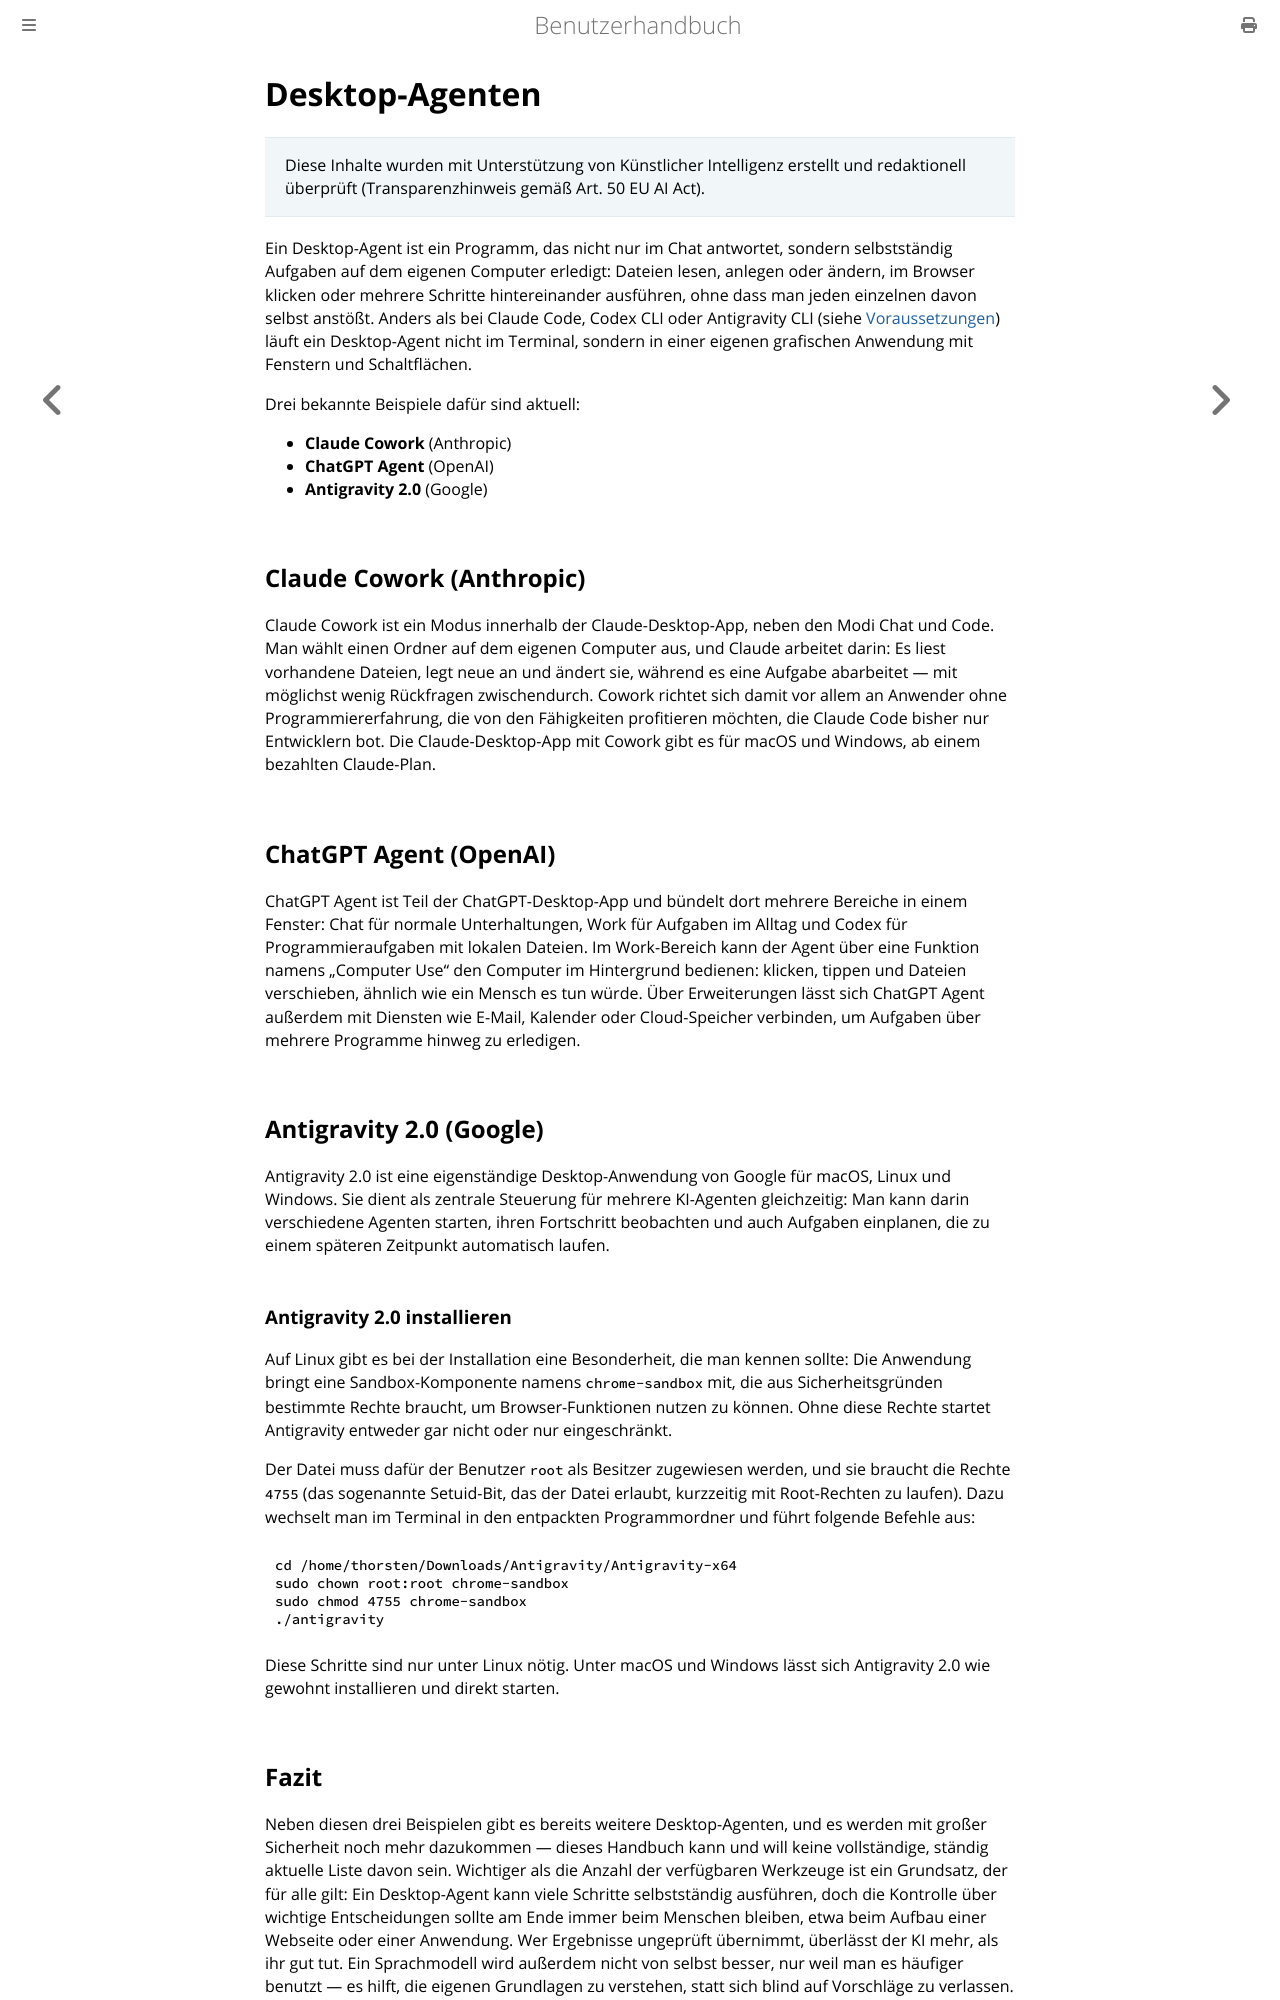

repository: thorstenkloehn/benutzerbuch · page: grundlagen/desktop-agenten.html · generator: mdbook

# Desktop-Agenten

> Diese Inhalte wurden mit Unterstützung von Künstlicher Intelligenz erstellt und redaktionell überprüft (Transparenzhinweis gemäß Art. 50 EU AI Act).

Ein Desktop-Agent ist ein Programm, das nicht nur im Chat antwortet, sondern selbstständig Aufgaben auf dem eigenen Computer erledigt: Dateien lesen, anlegen oder ändern, im Browser klicken oder mehrere Schritte hintereinander ausführen, ohne dass man jeden einzelnen davon selbst anstößt. Anders als bei Claude Code, Codex CLI oder Antigravity CLI (siehe [Voraussetzungen](./voraussetzungen.md)) läuft ein Desktop-Agent nicht im Terminal, sondern in einer eigenen grafischen Anwendung mit Fenstern und Schaltflächen.

Drei bekannte Beispiele dafür sind aktuell:

- **Claude Cowork** (Anthropic)
- **ChatGPT Agent** (OpenAI)
- **Antigravity 2.0** (Google)

## Claude Cowork (Anthropic)

Claude Cowork ist ein Modus innerhalb der Claude-Desktop-App, neben den Modi Chat und Code. Man wählt einen Ordner auf dem eigenen Computer aus, und Claude arbeitet darin: Es liest vorhandene Dateien, legt neue an und ändert sie, während es eine Aufgabe abarbeitet — mit möglichst wenig Rückfragen zwischendurch. Cowork richtet sich damit vor allem an Anwender ohne Programmiererfahrung, die von den Fähigkeiten profitieren möchten, die Claude Code bisher nur Entwicklern bot. Die Claude-Desktop-App mit Cowork gibt es für macOS und Windows, ab einem bezahlten Claude-Plan.

## ChatGPT Agent (OpenAI)

ChatGPT Agent ist Teil der ChatGPT-Desktop-App und bündelt dort mehrere Bereiche in einem Fenster: Chat für normale Unterhaltungen, Work für Aufgaben im Alltag und Codex für Programmieraufgaben mit lokalen Dateien. Im Work-Bereich kann der Agent über eine Funktion namens „Computer Use" den Computer im Hintergrund bedienen: klicken, tippen und Dateien verschieben, ähnlich wie ein Mensch es tun würde. Über Erweiterungen lässt sich ChatGPT Agent außerdem mit Diensten wie E-Mail, Kalender oder Cloud-Speicher verbinden, um Aufgaben über mehrere Programme hinweg zu erledigen.

## Antigravity 2.0 (Google)

Antigravity 2.0 ist eine eigenständige Desktop-Anwendung von Google für macOS, Linux und Windows. Sie dient als zentrale Steuerung für mehrere KI-Agenten gleichzeitig: Man kann darin verschiedene Agenten starten, ihren Fortschritt beobachten und auch Aufgaben einplanen, die zu einem späteren Zeitpunkt automatisch laufen.

### Antigravity 2.0 installieren

Auf Linux gibt es bei der Installation eine Besonderheit, die man kennen sollte: Die Anwendung bringt eine Sandbox-Komponente namens `chrome-sandbox` mit, die aus Sicherheitsgründen bestimmte Rechte braucht, um Browser-Funktionen nutzen zu können. Ohne diese Rechte startet Antigravity entweder gar nicht oder nur eingeschränkt.

Der Datei muss dafür der Benutzer `root` als Besitzer zugewiesen werden, und sie braucht die Rechte `4755` (das sogenannte Setuid-Bit, das der Datei erlaubt, kurzzeitig mit Root-Rechten zu laufen). Dazu wechselt man im Terminal in den entpackten Programmordner und führt folgende Befehle aus:

```bash
cd /home/thorsten/Downloads/Antigravity/Antigravity-x64
sudo chown root:root chrome-sandbox
sudo chmod 4755 chrome-sandbox
./antigravity
```

Diese Schritte sind nur unter Linux nötig. Unter macOS und Windows lässt sich Antigravity 2.0 wie gewohnt installieren und direkt starten.
